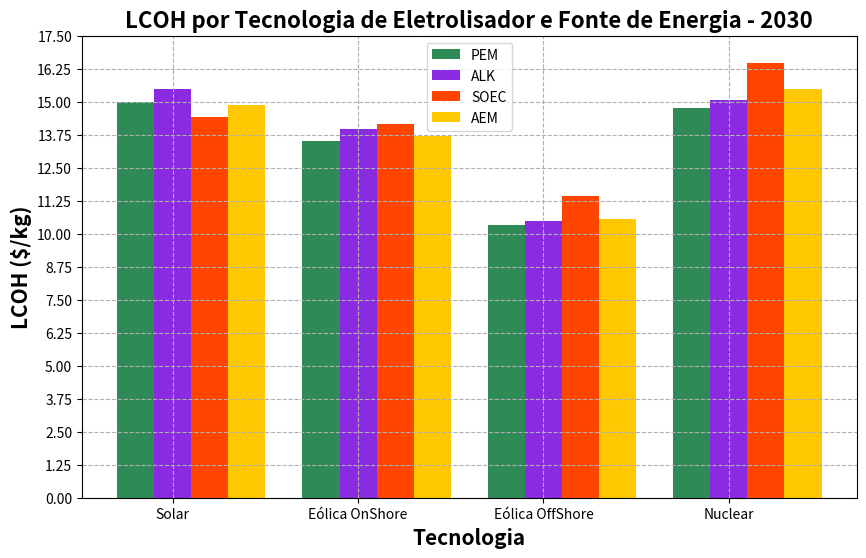

The script that saved this image:
import numpy as np 
import matplotlib.pyplot as plt 


class Eletrolisador:
    # Define as caracteristicas do eletrolisador
    def __init__(self, name, pot, h2, capex, opex, efficiency, lifetime, FlowRate, Pressure):
        self.name = name
        self.pot = pot
        self.h2 = h2
        self.capex = capex
        self.opex = opex
        self.ef = efficiency
        self.lifetime = lifetime
        self.FlowRate = FlowRate
        self.Pressure = Pressure

    def capexCompressor(self):
        NumCompressor = 1 
        IsotropricCoefficient = 1.4 
        CompressorEfficiency = 0.75 
        M = 2.016 # Massa molecular hidrogenio
        R = 8.314 # Constante gas ideal
        T = 310 # temperatura
        Z = 1.03 # Fator de compressibilidade
        p0 = 70 # Output pressure
        Q = self.FlowRate
        pi = self.Pressure
        
        Pcomp = Q*((R*T*Z)/(CompressorEfficiency*M))*(NumCompressor/(IsotropricCoefficient-1))*((p0/pi)**((IsotropricCoefficient-1)/(NumCompressor)) - 1)*10**-3
        capex_compressor = 12600*(Pcomp/10)**0.9
        return capex_compressor

    # Energia para produzir 1kg de hidrogenio
    def energy_prod_1kg(self):
        energy_1kg = self.pot/self.h2
        tot_energy = energy_1kg+energy_1kg*0.1
        return tot_energy
    
    # Calcula o capex e opex total, com base na potencia multiplicada pelo preco por kW
    def electrolyser_capex_opex(self):
        CapexCompressor = self.capexCompressor()
        if 'AEM' in self.name.upper():
            CapexElectrolyzer = self.capex*self.pot
            capex_total = (CapexElectrolyzer+CapexCompressor)*0.66
            # Material - 2.5% | Labor - 5.0%   Deionized water - 0.01$/kg | Electrolyte (KOH) 2.75$/kg | Steam 0.01$/kg
            opex_total = (0.025+0.05)*capex_total + (0.01 + 2.75 + 0.01)*(self.h2)

        else:  
            CapexElectrolyzer = self.capex*self.pot
            capex_total = (CapexElectrolyzer+CapexCompressor)*0.66
            opex_total = self.opex*capex_total
        
        print('=-=-=-=-=-=-==-=-=-=-=-=-=-=-=-=-=-=-=-=-=-=-=-=')
        print(f'{self.name} Capex compressor = {CapexCompressor*10**-3:.2f} k$')
        print(f'{self.name} Capex total {capex_total*10**-3:.2f} k$')
        print(f'{self.name} Opex total {opex_total*10**-3:.2f} k$')
        print('=-=-=-=-=-=-==-=-=-=-=-=-=-=-=-=-=-=-=-=-=-=-=-=')
        return capex_total, opex_total
    

class Energia:
    def __init__(self, name, capex, opex, cf):
        self.name = name
        self.capex = capex
        self.opex = opex
        self.cf = cf
        self.t = 20
        self.CapexBateria = 7350
        self.OpexBateria = 70/self.CapexBateria 

    """
    Total capex e opex da fonte energia com base na potência do eletrolisador.
    As potências dos eletrolisadores estão próximas de 1 MW então o capex e o opex são similares
    Essa fórmula multiplica o capex pelo total de energia que minha planta deve ter com base no fator de capacidade
    Se meu eletrolisador tem 1 MW e cf_sol 0.25, minha planta deve ter 1 MW/0.25 = 4 WM
    """
    def energy_total_capex_opex(self,pot,cf, nome, lifetime):
        PlantPower = pot/cf
        CapexEnergyToStore = self.CapexBateria*(PlantPower - pot)*0.66

        plantLifetime = self.t*365*24 # Tempo de vida em horas
        TimeOperationElectrolyser = plantLifetime/lifetime
        ciclosEletrolisador = np.ceil(TimeOperationElectrolyser*cf)

        capex_energy = self.capex*(PlantPower)*0.66 + CapexEnergyToStore # capex_energy = self.capex*(pot/cf)
        tot_opex_energy = self.opex*capex_energy

        print('---------------------------------')
        print(f'O {nome} - {self.name} tem {ciclosEletrolisador:.2f} ciclos')
        print(f'{self.name} - {nome} Capex total {capex_energy * 10**-6:.2f} M$')
        print(f'{self.name} - {nome} Opex total {tot_opex_energy*10**-6:.2f} M$')
        print('---------------------------------')
        return capex_energy, tot_opex_energy, ciclosEletrolisador # Ta funcionando

# Calcula a producao anual de energia em kg
def wh2(pot, energy1kg, nome,cf):
    aep = pot*24*365*0.913 # 91.3% Fator de capacidade eletrolisadores
    wh2 = aep/energy1kg
    print('xxxxxxxxxxxxxxxxxxxxxxxxxxxxx')
    print(f'{nome} WH2: {wh2:.2f} kg')
    print('xxxxxxxxxxxxxxxxxxxxxxxxxxxxx')
    return wh2

# Calculo do Levelised Cosf Of Hydrogen
def lcoh(tot_capex_el, tot_opex_el, tot_capex_energy, tot_opex_energy, ciclos, wh2, t, nome, energia_nome, wacc):
    """
    Consideracoes:
    Stack replacement costs  = 50% Total CAPEX
    Installation cost = 12% Total CAPEX
    Indirect cost = 20% Total CAPEX
    """
    #capexEletrolisador = tot_capex_el + tot_capex_el*0.5*ciclos + 0.12*tot_capex_el + 0.2*tot_capex_el
    capexEletrolisador = tot_capex_el*(1.32+0.5*ciclos)
    capex_total = capexEletrolisador + tot_capex_energy
    opex_ano = tot_opex_el + tot_opex_energy
    ahp_ano = wh2
    
    print(f'{nome} - {energia_nome} Capex total: {capex_total*10**-6:.2f}')
    print(f'{nome} - {energia_nome} Opex anual: {opex_ano*10**-6:.2f}')
    opex = 0
    total_lcoh = 0
    ahp_total = 0

    # Calcula o opex total considerando o wacc ao longo de t anos
    for i in range(1,t+1):
        op = (opex_ano)/((1 + wacc)**i)
        opex += op 

    # Calcula a produção total de hidrogenio ao longo de t anos
    for i in range(1, t+1):
        ahp_i = ahp_ano/((1 + wacc)**i)
        ahp_total += ahp_i

    total_lcoh = ((capex_total) + (opex))/(ahp_total)

    print(f'A conta é {nome} - {energia_nome} ({capex_total*10**-6:.2f} + {opex*10**-6:.2f})/({ahp_total*10**-3:.2f} t) = LCOH = {total_lcoh:.2f} $/kg')
    print('---------------------------------------------%')
    return total_lcoh

def plot_graph(lcoh_pem_pv, lcoh_pem_WindOnshore ,lcoh_pem_WindOffshore, lcoh_pem_nuclear, lcoh_alk_pv, lcoh_alk_WindOnshore, lcoh_alk_WindOffshore, lcoh_alk_nuclear, 
               lcoh_soec_pv,lcoh_soec_WindOnshore, lcoh_soec_WindOffshore, lcoh_soec_nuclear, lcoh_aem_pv, lcoh_aem_WindOnshore, lcoh_aem_WindOffshore, lcoh_aem_nuclear):
    # Dados
    eletrolisadores = ['PEM', 'ALK', 'SOEC', 'AEM']
    tecnologias = ['Solar', 'Eólica OnShore', 'Eólica OffShore', 'Nuclear']
    custo_pem = [lcoh_pem_pv, lcoh_pem_WindOnshore, lcoh_pem_WindOffshore, lcoh_pem_nuclear]
    custo_alk = [lcoh_alk_pv, lcoh_alk_WindOnshore, lcoh_alk_WindOffshore, lcoh_alk_nuclear]
    custo_soec = [lcoh_soec_pv, lcoh_soec_WindOnshore, lcoh_soec_WindOffshore, lcoh_soec_nuclear]
    custo_aem = [lcoh_aem_pv, lcoh_aem_WindOnshore, lcoh_aem_WindOffshore, lcoh_aem_nuclear]

    # Cores mais sóbrias
    cores = [
        (46/255, 139/255, 87/255),  # ForestGreen
        (138/255, 43/255, 226/255),  # Blueviolet
        (255/255, 69/255, 0/255),  # Laranja avermelhado
        (255/255, 200/255, 0/255)     # Amarelo
    ]  

    # Configuração do gráfico
    barWidth = 0.2
    fig, ax = plt.subplots(figsize=(10, 6)) 

    # Posição das barras
    r = np.arange(len(tecnologias))
    r1 = r - barWidth
    r2 = r
    r3 = r + barWidth
    r4 = r + 2*barWidth

    # Plotagem das barras
    ax.bar(r1, custo_pem, color=cores[0], width=barWidth, label= eletrolisadores[0]) 
    ax.bar(r2, custo_alk, color=cores[1], width=barWidth, label=eletrolisadores[1]) 
    ax.bar(r3, custo_soec, color=cores[2], width=barWidth, label=eletrolisadores[2]) 
    ax.bar(r4, custo_aem, color=cores[3],width=barWidth, label=eletrolisadores[3]) 

    # Personalização do gráfico
    ax.set_xlabel('Tecnologia', fontweight='bold', fontsize=15) 
    ax.set_ylabel('LCOH ($/kg)', fontweight='bold', fontsize=15) 
    ax.set_xticks(r)
    ax.set_xticklabels(tecnologias)
    ax.legend()

    plt.title('LCOH por Tecnologia de Eletrolisador e Fonte de Energia - 2030', fontsize=16, fontweight='bold')

    ax.grid(True, linestyle='--')
    
    ax.set_yticks(np.arange(0, max(max(custo_pem), max(custo_alk), max(custo_soec), max(custo_aem)) + 1.25, 1.25))

    # Função para fechar o gráfico ao pressionar 'q'
    def press(event):
        if event.key == 'q' or 'Q':
            plt.close()

    # Conectar a função de pressionar tecla ao gráfico
    plt.connect('key_press_event', press)

    # Mostrar gráfico
    plt.show() 

def write_txt(lcoh_pem_pv, lcoh_pem_WindOnshore, lcoh_pem_WindOffshore, lcoh_pem_nuclear,
              lcoh_alk_pv, lcoh_alk_WindOnshore, lcoh_alk_WindOffshore, lcoh_alk_nuclear,
              lcoh_soec_pv, lcoh_soec_WindOnshore, lcoh_soec_WindOffshore, lcoh_soec_nuclear,
              lcoh_aem_pv, lcoh_aem_WindOnshore, lcoh_aem_WindOffshore, lcoh_aem_nuclear):
    
    lcoh_dict = {
        'Solar PEM': lcoh_pem_pv,
        'WindOnshore PEM': lcoh_pem_WindOnshore,
        'WindOffshore PEM': lcoh_pem_WindOffshore,
        'Nuclear PEM': lcoh_pem_nuclear,
        'Solar AWE': lcoh_alk_pv,
        'WindOnshore AWE': lcoh_alk_WindOnshore,
        'WindOffshore AWE': lcoh_alk_WindOffshore,
        'Nuclear AWE': lcoh_alk_nuclear,
        'Solar SOEC': lcoh_soec_pv,
        'WindOnshore SOEC': lcoh_soec_WindOnshore,
        'WindOffshore SOEC': lcoh_soec_WindOffshore,
        'Nuclear SOEC': lcoh_soec_nuclear,
        'Solar AEM': lcoh_aem_pv,
        'WindOnshore AEM': lcoh_aem_WindOnshore,
        'WindOffshore AEM': lcoh_aem_WindOffshore,
        'Nuclear AEM': lcoh_aem_nuclear
    }

    with open('valores_lcoh.txt', 'w') as arquivo:
        i = 0
        for chave, valor in lcoh_dict.items():
            i += 1
            if i % 4 == 0:
                arquivo.write(f'{chave}: {valor:.2f} $/kg\n')
                arquivo.write('\n')
            else:
                arquivo.write(f'{chave}: {valor:.2f} $/kg\n')

    # Restante do código para escrever no arquivo


def main():
    e = Energia('a',0,0,0)
    t = e.t
    wacc = 8/100
    ########### Energia ################
    ### custos energias
    # Solar
    capex_sol = 3200*0.2 # USD/kW
    opex_sol = 0.02 # %
    cf_sol = 0.25

    # Wind Onshore
    capex_WindOnshore = 4500*0.2 # USD/kW - EPE
    opex_WindOnshore = 90/capex_WindOnshore # %/ano 0.2
    cf_WindOnshore = 0.4
    
    # wind offshore
    capex_WindOffshore = 12250*0.2 # USD/kW - EPE
    opex_WindOffshore = 0.04 # %
    cf_WindOffshore = 0.47
    
    # Nuclear
    capex_nuclear = 24500
    opex_nuclear = 0.013
    cf_nuclear = 1 

    # Energias
    solar = Energia('Solar', capex_sol, opex_sol, cf_sol)
    WindOnshore =Energia('WindOnshore', capex_WindOnshore, opex_WindOnshore, cf_WindOnshore)
    WindOffshore = Energia('WindOffshore', capex_WindOffshore, opex_WindOffshore, cf_WindOffshore)
    nuclear = Energia('Nuclear', capex_nuclear, opex_nuclear, cf_nuclear)

    ######### Eletrolisador ############
    ### Custos e parametros
    # PEM parametros
    capex_pem = 1000 # USD/kW
    opex_pem = 0.02 # %

    pot_pem = 988.68 # kW
    h2_pem = 17.976 # kg/h 
    FlowRate_pem = 200 # Nm3/h
    ef_pem = 0
    pem_energy_prod1kg = 55*1.01 # kWh/kg
    lifetime_pem = 80000 # h IEA
    bar_pem = 30

    # Alkalino parametros
    capex_alk = 650 # $/kW
    opex_alk = 0.02
    
    pot_alk = 1000 # kW
    FlowRate_alk = 200
    h2_alk = FlowRate_alk*0.08988 # kg/h  nao to usando pra nada pois calculamos por fora a energia para produzir 1kg
    ef_alk = 0
    alk_energy_prod1kg = (4.8/0.08988) + (4.8/0.08988)*0.1 # kWh/kg
    lifetime_alk = 80000 # h  Datasheet
    bar_alk = 30

    # Parametros SOEC
    capex_soec = 1800 # $/kW
    opex_soec = 0.02 # %

    pot_soec = 1100 # kW
    h2_soec = 24 # kg/h nao to usando pra nada pois calculamos por fora a energia para produzir 1kg
    FlowRate_soec = h2_soec/0.08988
    soec_energy_prod1kg = 39.4 + 39.4*0.1 # kWh/kg
    soec_ef = 0
    lifetime_soec = 50000 # h IEA
    bar_soec = 1

    # Parametros AEM
    capex_aem = (469.13+258.02) # $/kW
    nao_utilizado_opex = 1

    pot_aem = 1000 # kW
    FlowRate_aem = 210 # Nm3/h
    h2_aem = 453/24 # kg/h -> So esta sendo utilizado para calcular o opex, pois energia para produzir 1kg eh calculada por fora
    aem_energy_prod1kg = 53.3 # kWh/kg
    aem_ef = 0.625 # LHV
    lifetime_aem = 20000 # h - (M. KIM et. al, 2024) - AEM Techno-economic
    bar_aem = 30

    # Eletrolisadores
    pem = Eletrolisador('PEM-HyLYZER-200', pot_pem, h2_pem, capex_pem, opex_pem, ef_pem, lifetime_pem, FlowRate_pem, bar_pem)
    alk = Eletrolisador('Alkaline P200', pot_alk, h2_alk, capex_alk, opex_alk, ef_alk, lifetime_alk, FlowRate_alk, bar_alk)
    soec = Eletrolisador('SOEC FuelCell Energy', pot_soec, h2_soec, capex_soec, opex_soec, soec_ef, lifetime_soec, FlowRate_soec, bar_soec)
    aem = Eletrolisador('AEM Nexus 1000',pot_aem, h2_aem, capex_aem, nao_utilizado_opex, aem_ef, lifetime_aem, FlowRate_aem, bar_aem)

    ############# Calculos #################
    ### Total capex opex energias, que é parecido porque as plantas tem apriximadamente 1 MW
    # Energias Capex e Opex PEM
    tot_capex_solar_pem, tot_opex_solar_pem, ciclo_pem_solar = solar.energy_total_capex_opex(pem.pot,cf_sol, pem.name, lifetime_pem) # Entro com a potencia pois a potencia instalada é com base na potencia do eletrolisador e do cf
    tot_capex_WindOnshore_pem, tot_opex_WindOnshore_pem, ciclo_pem_WindOnshore = WindOnshore.energy_total_capex_opex(pem.pot, cf_WindOnshore, pem.name, lifetime_pem)
    tot_capex_WindOffshore_pem, tot_opex_WindOffshore_pem, ciclo_pem_WindOffshore = WindOffshore.energy_total_capex_opex(pem.pot, cf_WindOffshore, pem.name, lifetime_pem)
    tot_capex_nuclear_pem, tot_opex_nuclear_pem, ciclo_pem_nuclear = nuclear.energy_total_capex_opex(pem.pot, cf_nuclear, pem.name, lifetime_pem)

    # Energia Capex e Opex AWE
    tot_capex_solar_alk, tot_opex_solar_alk, ciclo_alk_solar = solar.energy_total_capex_opex(alk.pot, cf_sol, alk.name, lifetime_alk)
    tot_capex_WindOnshore_alk, tot_opex_WindOnshore_alk, ciclo_alk_WindOnshore = WindOnshore.energy_total_capex_opex(alk.pot, cf_WindOnshore, alk.name, lifetime_alk)
    tot_capex_WindOffshore_alk, tot_opex_WindOffshore_alk, ciclo_alk_WindOffshore = WindOffshore.energy_total_capex_opex(alk.pot, cf_WindOffshore, alk.name, lifetime_alk)
    tot_capex_nuclear_alk, tot_opex_nuclear_alk, ciclo_alk_nuclear = nuclear.energy_total_capex_opex(alk.pot, cf_nuclear, alk.name, lifetime_alk)

    # Energia Capex e Opex SEOC
    tot_capex_solar_soec, tot_opex_solar_soec, ciclo_soec_solar = solar.energy_total_capex_opex(soec.pot, cf_sol, soec.name, lifetime_soec)
    tot_capex_WindOnshore_soec, tot_opex_WindOnshore_soec, ciclo_soec_WindOnshore = WindOnshore.energy_total_capex_opex(soec.pot, cf_WindOnshore, soec.name, lifetime_soec)
    tot_capex_WindOffshore_soec, tot_opex_WindOffshore_soec, ciclo_soec_WindOffshore = WindOffshore.energy_total_capex_opex(soec.pot, cf_WindOffshore, soec.name, lifetime_soec)
    tot_capex_nuclear_soec, tot_opex_nuclear_soec, ciclo_soec_nuclear = nuclear.energy_total_capex_opex(soec.pot, cf_nuclear, soec.name, lifetime_soec)

    # Energia capex opex AEM
    tot_capex_solar_aem, tot_opex_solar_aem, ciclo_aem_solar = solar.energy_total_capex_opex(aem.pot, cf_sol, aem.name, lifetime_aem)    
    tot_capex_WindOnshore_aem, tot_opex_WindOnshore_aem, ciclo_aem_WindOnshore = WindOnshore.energy_total_capex_opex(aem.pot, cf_WindOnshore, aem.name, lifetime_aem)
    tot_capex_WindOffshore_aem, tot_opex_WindOffshore_aem, ciclo_aem_WindOffshore = WindOffshore.energy_total_capex_opex(aem.pot, cf_WindOffshore, aem.name, lifetime_aem)
    tot_capex_nuclear_aem, tot_opex_nuclear_aem, ciclo_aem_nuclear = nuclear.energy_total_capex_opex(aem.pot, cf_nuclear, aem.name, lifetime_aem)

    #########
    ####### Eletrolisador Capex e opex ##### Busco na classe o valor do meu capex e opex total
    tot_cap_pem, tot_op_pem = pem.electrolyser_capex_opex()
    tot_cap_alk, tot_op_alk = alk.electrolyser_capex_opex()
    tot_cap_soec, tot_op_soec = soec.electrolyser_capex_opex()
    tot_cap_aem, tot_op_aem = aem.electrolyser_capex_opex()

    ## producao de H2
    # PEM Energias
    wh2_pem_solar = wh2(pem.pot, pem_energy_prod1kg, pem.name, cf_sol)
    wh2_pem_WindOnshore = wh2(pem.pot, pem_energy_prod1kg, pem.name, cf_WindOnshore)
    wh2_pem_WindOffshore = wh2(pem.pot, pem_energy_prod1kg, pem.name, cf_WindOffshore)
    wh2_pem_nuclear = wh2(pem.pot, pem_energy_prod1kg, pem.name, cf_nuclear)

    # Alkalino producao anual h2
    wh2_alk_solar = wh2(alk.pot, alk_energy_prod1kg, alk.name, cf_sol)
    wh2_alk_WindOnshore = wh2(alk.pot, alk_energy_prod1kg, alk.name, cf_WindOnshore)
    wh2_alk_WindOffShore = wh2(alk.pot, alk_energy_prod1kg, alk.name, cf_WindOffshore)
    wh2_alk_nuclear = wh2(alk.pot, alk_energy_prod1kg, alk.name, cf_nuclear)

    # SOEC producao anual h2
    wh2_soec_solar = wh2(soec.pot, soec_energy_prod1kg, soec.name,cf_sol)
    wh2_soec_WindOnshore = wh2(soec.pot, soec_energy_prod1kg, soec.name, cf_WindOnshore)
    wh2_soec_WindOffshore = wh2(soec.pot, soec_energy_prod1kg, soec.name, cf_WindOffshore)
    wh2_soec_nuclear = wh2(soec.pot, soec_energy_prod1kg, soec.name, cf_nuclear)

    # AEM producao anual h2
    wh2_aem_solar = wh2(aem.pot, aem_energy_prod1kg, aem.name, cf_sol)
    wh2_aem_WindOnshore = wh2(aem.pot, aem_energy_prod1kg, aem.name, cf_WindOnshore)
    wh2_aem_WindOffshore = wh2(aem.pot, aem_energy_prod1kg, aem.name, cf_WindOffshore)
    wh2_aem_nuclear = wh2(aem.pot, aem_energy_prod1kg, aem.name, cf_nuclear)


    ### Calculo lcoh
    # Pem
    lcoh_pem_pv = lcoh(tot_cap_pem, tot_op_pem, tot_capex_solar_pem, tot_opex_solar_pem, ciclo_pem_solar, wh2_pem_solar, t, pem.name, solar.name, wacc)
    lcoh_pem_WindOnshore = lcoh(tot_cap_pem, tot_op_pem, tot_capex_WindOnshore_pem, tot_opex_WindOnshore_pem, ciclo_pem_WindOnshore, wh2_pem_WindOnshore, t, pem.name, WindOnshore.name, wacc)
    lcoh_pem_WindOffshore = lcoh(tot_cap_pem, tot_op_pem, tot_capex_WindOffshore_pem, tot_opex_WindOffshore_pem, ciclo_pem_WindOffshore, wh2_pem_WindOffshore, t, pem.name, WindOffshore.name, wacc)
    lcoh_pem_nuclear = lcoh(tot_cap_pem, tot_op_pem, tot_capex_nuclear_pem, tot_opex_nuclear_pem, ciclo_pem_nuclear, wh2_pem_nuclear, t, pem.name, nuclear.name, wacc)

    # Alkalino
    lcoh_alk_pv = lcoh(tot_cap_alk, tot_op_alk, tot_capex_solar_alk, tot_opex_solar_alk, ciclo_alk_solar, wh2_alk_solar, t, alk.name, solar.name, wacc)
    lcoh_alk_WindOnshore = lcoh(tot_cap_alk, tot_op_alk, tot_capex_WindOnshore_alk, tot_opex_WindOnshore_alk, ciclo_alk_WindOnshore, wh2_alk_WindOnshore,t, alk.name, WindOnshore.name, wacc)
    lcoh_alk_WindOffshore = lcoh(tot_cap_alk, tot_op_alk, tot_capex_WindOffshore_alk, tot_opex_WindOffshore_alk, ciclo_alk_WindOffshore, wh2_alk_WindOffShore,t, alk.name, WindOffshore.name, wacc)
    lcoh_alk_nuclear = lcoh(tot_cap_alk, tot_op_alk, tot_capex_nuclear_alk, tot_opex_nuclear_alk, ciclo_alk_nuclear, wh2_alk_nuclear,t, alk.name, nuclear.name, wacc)

    # SOEC
    lcoh_soec_pv = lcoh(tot_cap_soec, tot_op_soec, tot_capex_solar_soec, tot_opex_solar_soec, ciclo_soec_solar, wh2_soec_solar, t, soec.name, solar.name, wacc)
    lcoh_soec_WindOnshore = lcoh(tot_cap_soec, tot_op_soec, tot_capex_WindOnshore_soec, tot_opex_WindOnshore_soec, ciclo_soec_WindOnshore, wh2_soec_WindOnshore, t, soec.name, WindOnshore.name, wacc)
    lcoh_soec_WindOffshore = lcoh(tot_cap_soec, tot_op_soec, tot_capex_WindOffshore_soec, tot_opex_WindOffshore_soec, ciclo_soec_WindOffshore, wh2_soec_WindOffshore, t, soec.name, WindOffshore.name, wacc)
    lcoh_soec_nuclear = lcoh(tot_cap_soec, tot_op_soec, tot_capex_nuclear_soec, tot_opex_nuclear_soec, ciclo_soec_nuclear, wh2_soec_nuclear, t, soec.name, nuclear.name, wacc)
    
    # AEM
    lcoh_aem_pv = lcoh(tot_cap_aem, tot_op_aem, tot_capex_solar_aem, tot_opex_solar_aem, ciclo_aem_solar, wh2_aem_solar, t, aem.name, solar.name, wacc)
    lcoh_aem_WindOnshore = lcoh(tot_cap_aem, tot_op_aem, tot_capex_WindOnshore_aem, tot_opex_WindOnshore_aem, ciclo_aem_WindOnshore, wh2_aem_WindOnshore, t, aem.name, WindOnshore.name, wacc)
    lcoh_aem_WindOffshore = lcoh(tot_cap_aem, tot_op_aem, tot_capex_WindOffshore_aem, tot_opex_WindOffshore_aem, ciclo_aem_WindOffshore, wh2_aem_WindOffshore, t, aem.name, WindOffshore.name, wacc)
    lcoh_aem_nuclear = lcoh(tot_cap_aem, tot_op_aem, tot_capex_nuclear_aem, tot_opex_nuclear_aem, ciclo_aem_nuclear, wh2_aem_nuclear, t, aem.name, nuclear.name, wacc)


    print('\n')
    print(f'Solar PEM LCOH = {lcoh_pem_pv:.2f} $/kg')
    print(f'WindOnshore PEM LCOH = {lcoh_pem_WindOnshore:.2f} $/kg')
    print(f'WindOffshore PEM LCOH = {lcoh_pem_WindOffshore:.2f} $/kg')
    print(f'Nuclear PEM LCOH = {lcoh_pem_nuclear:.2f} $/kg')
    print('\n')
    print(f'Solar AWE LCOH = {lcoh_alk_pv:.2f} $/kg')
    print(f'WindOnshore AWE LCOH = {lcoh_alk_WindOnshore:.2f} $/kg')
    print(f'WindOffshore AWE LCOH = {lcoh_alk_WindOffshore:.2f} $/kg')
    print(f'Nuclear AWE LCOH = {lcoh_alk_nuclear:.2f} $/kg')
    print('\n')
    print(f'Solar SOEC LCOH = {lcoh_soec_pv:.2f} $/kg')
    print(f'WindOnshore SOEC LCOH = {lcoh_soec_WindOnshore:.2f} $/kg')
    print(f'WindOffshore SOEC LCOH = {lcoh_soec_WindOffshore:.2f} $/kg')
    print(f'Nuclear SOEC LCOH = {lcoh_soec_nuclear:.2f} $/kg')
    print('\n')
    print(f'Solar AEM LCOH = {lcoh_aem_pv:.2f} $/kg')
    print(f'WindOnshore AEM LCOH = {lcoh_aem_WindOnshore:.2f} $/kg')
    print(f'WindOffshore AEM LCOH = {lcoh_aem_WindOffshore:.2f} $/kg')
    print(f'Nuclear AEM LCOH = {lcoh_aem_nuclear:.2f} $/kg')    


    plot_graph(lcoh_pem_pv, lcoh_pem_WindOnshore, lcoh_pem_WindOffshore, lcoh_pem_nuclear, lcoh_alk_pv, lcoh_alk_WindOnshore,lcoh_alk_WindOffshore, lcoh_alk_nuclear, 
               lcoh_soec_pv, lcoh_soec_WindOnshore, lcoh_soec_WindOffshore, lcoh_soec_nuclear, lcoh_aem_pv, lcoh_aem_WindOnshore, lcoh_aem_WindOffshore, lcoh_aem_nuclear)
    
    write_txt(lcoh_pem_pv, lcoh_pem_WindOnshore, lcoh_pem_WindOffshore, lcoh_pem_nuclear,
          lcoh_alk_pv, lcoh_alk_WindOnshore, lcoh_alk_WindOffshore, lcoh_alk_nuclear,
          lcoh_soec_pv, lcoh_soec_WindOnshore, lcoh_soec_WindOffshore, lcoh_soec_nuclear,
          lcoh_aem_pv, lcoh_aem_WindOnshore, lcoh_aem_WindOffshore, lcoh_aem_nuclear)

if __name__ == '__main__':
    # os.system('cls' if os.name == 'nt' else 'clear')
    main()
